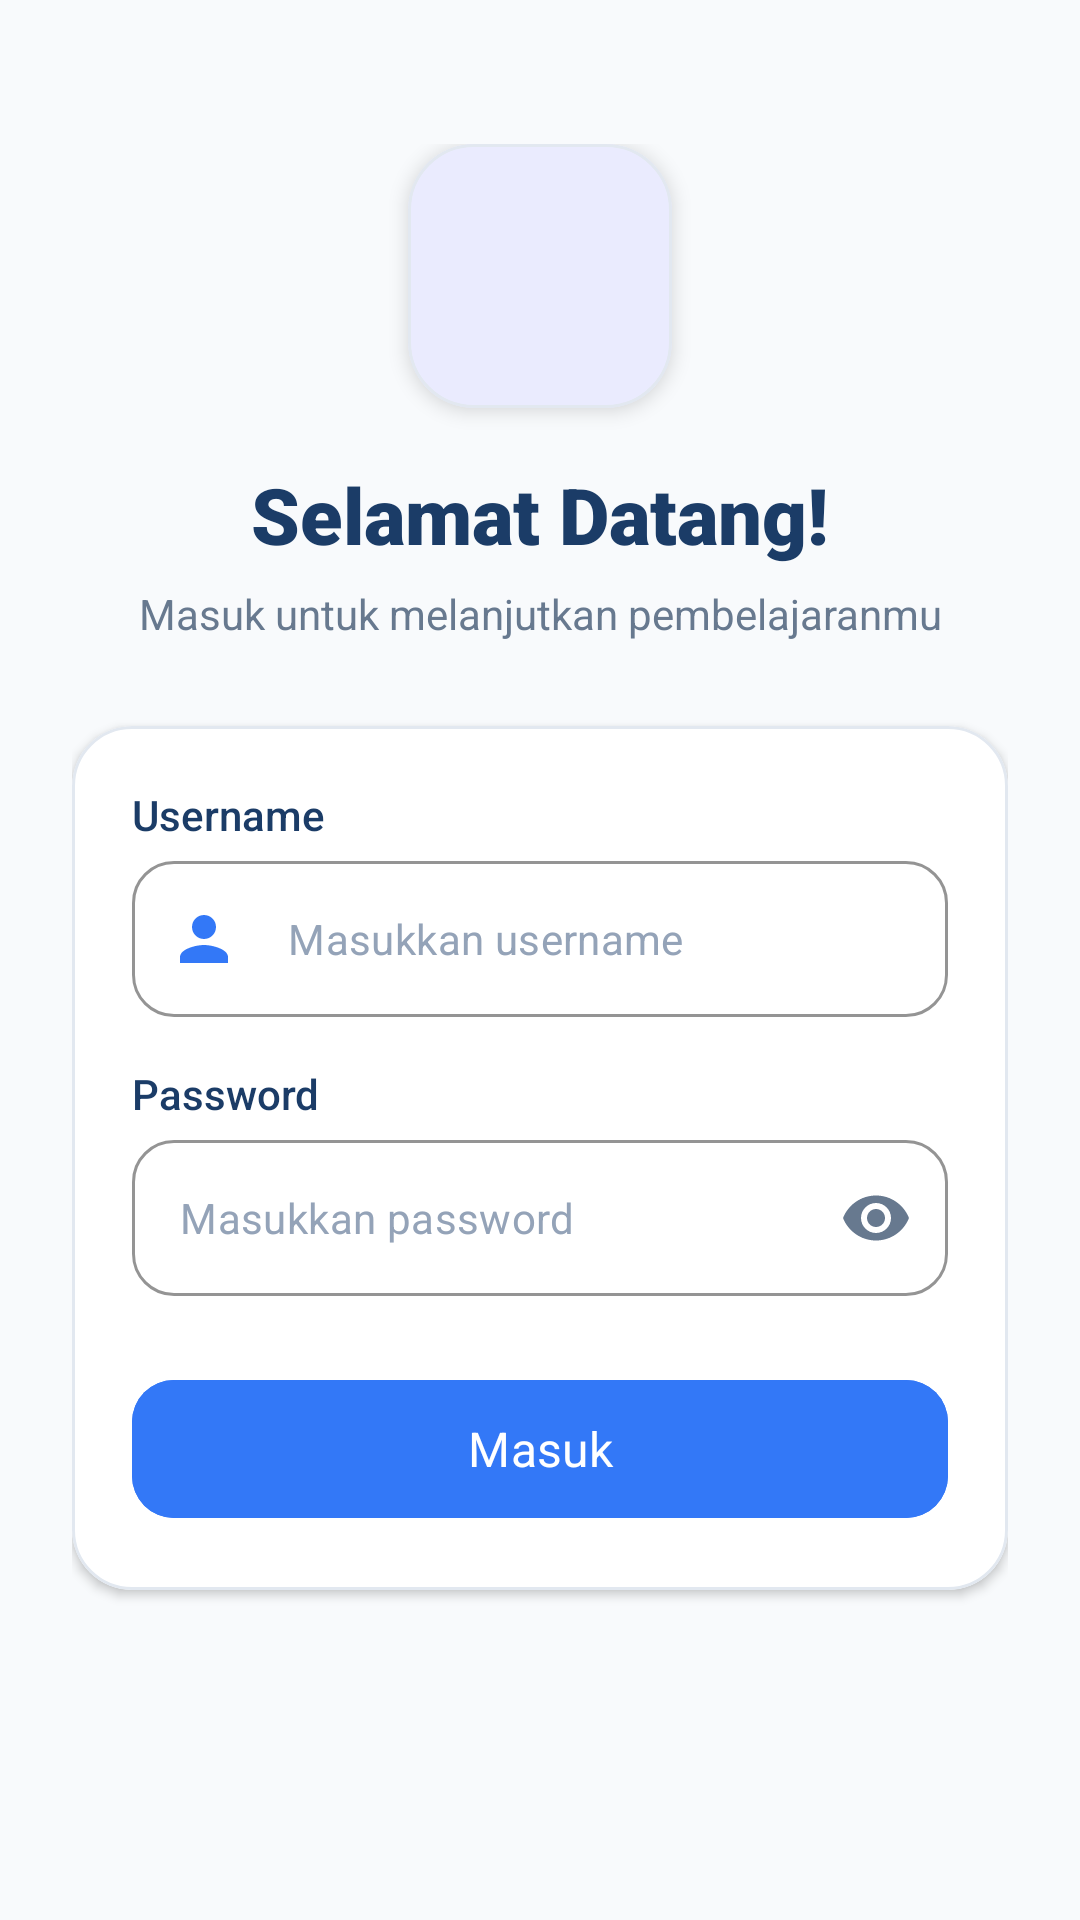

Here is an Android app screen rendered from its layout file. Give the layout XML and the strings, colors and styles it references.
<!-- AndroidManifest.xml: application theme Theme.Edunusa -->
<!-- res/layout/activity_login.xml -->
<?xml version="1.0" encoding="utf-8"?>
<ScrollView xmlns:android="http://schemas.android.com/apk/res/android"
    xmlns:app="http://schemas.android.com/apk/res-auto"
    xmlns:tools="http://schemas.android.com/tools"
    android:layout_width="match_parent"
    android:layout_height="match_parent"
    android:background="@color/bg_screen"
    android:fillViewport="true">

    <androidx.constraintlayout.widget.ConstraintLayout
        android:layout_width="match_parent"
        android:layout_height="wrap_content"
        android:padding="24dp">

<LinearLayout
            android:id="@+id/layoutHeader"
            android:layout_width="match_parent"
            android:layout_height="wrap_content"
            android:layout_marginTop="24dp"
            android:gravity="center_horizontal"
            android:orientation="vertical"
            app:layout_constraintTop_toTopOf="parent">

            <com.google.android.material.card.MaterialCardView
                android:layout_width="88dp"
                android:layout_height="88dp"
                app:cardCornerRadius="22dp"
                app:cardElevation="4dp"
                app:strokeColor="@color/card_stroke"
                app:strokeWidth="1dp">

                <ImageView
                    android:id="@+id/ivLoginLogo"
                    android:layout_width="match_parent"
                    android:layout_height="match_parent"
                    android:contentDescription="@string/app_name"
                    android:padding="6dp"
                    android:scaleType="fitCenter"
                    android:src="@drawable/logo_edunusa" />
            </com.google.android.material.card.MaterialCardView>

            <TextView
                android:id="@+id/tvWelcomeTitle"
                android:layout_width="wrap_content"
                android:layout_height="wrap_content"
                android:layout_marginTop="18dp"
                android:fontFamily="sans-serif-black"
                android:text="@string/login_welcome_title"
                android:textColor="@color/primary_navy"
                android:textSize="26sp"
                android:textStyle="bold" />

            <TextView
                android:id="@+id/tvWelcomeSubtitle"
                android:layout_width="wrap_content"
                android:layout_height="wrap_content"
                android:layout_marginTop="6dp"
                android:fontFamily="sans-serif"
                android:gravity="center"
                android:text="@string/login_welcome_subtitle"
                android:textColor="@color/text_secondary"
                android:textSize="14sp" />
        </LinearLayout>

<com.google.android.material.card.MaterialCardView
            android:id="@+id/cardLoginForm"
            android:layout_width="match_parent"
            android:layout_height="wrap_content"
            android:layout_marginTop="28dp"
            app:cardBackgroundColor="@color/white"
            app:cardCornerRadius="20dp"
            app:cardElevation="2dp"
            app:layout_constraintTop_toBottomOf="@id/layoutHeader"
            app:strokeColor="@color/card_stroke"
            app:strokeWidth="1dp">

            <LinearLayout
                android:layout_width="match_parent"
                android:layout_height="wrap_content"
                android:orientation="vertical"
                android:padding="20dp">

<TextView
                    android:layout_width="wrap_content"
                    android:layout_height="wrap_content"
                    android:fontFamily="sans-serif-medium"
                    android:text="@string/username_label"
                    android:textColor="@color/primary_navy"
                    android:textSize="14sp" />

<com.google.android.material.textfield.TextInputLayout
                    android:id="@+id/tilUsername"
                    style="@style/Widget.MaterialComponents.TextInputLayout.OutlinedBox"
                    android:layout_width="match_parent"
                    android:layout_height="wrap_content"
                    android:layout_marginTop="6dp"
                    app:boxCornerRadiusBottomEnd="14dp"
                    app:boxCornerRadiusBottomStart="14dp"
                    app:boxCornerRadiusTopEnd="14dp"
                    app:boxCornerRadiusTopStart="14dp"
                    app:boxStrokeColor="@color/brand_blue"
                    app:hintEnabled="false"
                    app:startIconDrawable="@drawable/ic_person"
                    app:startIconTint="@color/brand_blue">

                    <com.google.android.material.textfield.TextInputEditText
                        android:id="@+id/etUsername"
                        android:layout_width="match_parent"
                        android:layout_height="52dp"
                        android:fontFamily="sans-serif"
                        android:hint="@string/username_hint"
                        android:imeOptions="actionNext"
                        android:inputType="text"
                        android:paddingVertical="12dp"
                        android:textColor="@color/primary_navy"
                        android:textColorHint="@color/text_muted"
                        android:textSize="14sp" />
                </com.google.android.material.textfield.TextInputLayout>

<TextView
                    android:layout_width="wrap_content"
                    android:layout_height="wrap_content"
                    android:layout_marginTop="16dp"
                    android:fontFamily="sans-serif-medium"
                    android:text="@string/password_label"
                    android:textColor="@color/primary_navy"
                    android:textSize="14sp" />

<com.google.android.material.textfield.TextInputLayout
                    android:id="@+id/tilPassword"
                    style="@style/Widget.MaterialComponents.TextInputLayout.OutlinedBox"
                    android:layout_width="match_parent"
                    android:layout_height="wrap_content"
                    android:layout_marginTop="6dp"
                    app:boxCornerRadiusBottomEnd="14dp"
                    app:boxCornerRadiusBottomStart="14dp"
                    app:boxCornerRadiusTopEnd="14dp"
                    app:boxCornerRadiusTopStart="14dp"
                    app:boxStrokeColor="@color/brand_blue"
                    app:endIconMode="password_toggle"
                    app:endIconTint="@color/text_secondary"
                    app:hintEnabled="false"
                    app:startIconDrawable="@drawable/ic_lock"
                    app:startIconTint="@color/brand_blue">

                    <com.google.android.material.textfield.TextInputEditText
                        android:id="@+id/etPassword"
                        android:layout_width="match_parent"
                        android:layout_height="52dp"
                        android:fontFamily="sans-serif"
                        android:hint="@string/password_hint"
                        android:imeOptions="actionDone"
                        android:inputType="textPassword"
                        android:paddingVertical="12dp"
                        android:textColor="@color/primary_navy"
                        android:textColorHint="@color/text_muted"
                        android:textSize="14sp" />
                </com.google.android.material.textfield.TextInputLayout>

<com.google.android.material.button.MaterialButton
                    android:id="@+id/btnLogin"
                    android:layout_width="match_parent"
                    android:layout_height="54dp"
                    android:layout_marginTop="24dp"
                    android:backgroundTint="@color/brand_blue"
                    android:fontFamily="sans-serif-bold"
                    android:text="@string/btn_login_text"
                    android:textAllCaps="false"
                    android:textColor="@color/white"
                    android:textSize="16sp"
                    app:cornerRadius="14dp"
                    app:elevation="3dp" />

            </LinearLayout>
        </com.google.android.material.card.MaterialCardView>

    </androidx.constraintlayout.widget.ConstraintLayout>
</ScrollView>
<!-- resources referenced by this layout -->
<resources>
  <color name="bg_screen">#F8FAFC</color>
  <color name="brand_blue">#3378F7</color>
  <color name="card_stroke">#E2E8F0</color>
  <color name="primary_navy">#1B3C67</color>
  <color name="text_muted">#94A3B8</color>
  <color name="text_secondary">#67798F</color>
  <color name="white">#FFFFFF</color>
  <!-- drawable ic_person (drawable) -->
  <vector xmlns:android="http://schemas.android.com/apk/res/android"
      android:width="24dp"
      android:height="24dp"
      android:viewportWidth="24"
      android:viewportHeight="24">
      <path
          android:fillColor="@color/nav_inactive"
          android:pathData="M12,12c2.21,0 4,-1.79 4,-4s-1.79,-4 -4,-4 -4,1.79 -4,4 1.79,4 4,4zM12,14c-2.67,0 -8,1.34 -8,4v2h16v-2c0,-2.66 -5.33,-4 -8,-4z" />
  </vector>
  <string name="app_name">EduNusa</string>
  <string name="btn_login_text">Masuk</string>
  <string name="login_welcome_subtitle">Masuk untuk melanjutkan pembelajaranmu</string>
  <string name="login_welcome_title">Selamat Datang!</string>
  <string name="password_hint">Masukkan password</string>
  <string name="password_label">Password</string>
  <string name="username_hint">Masukkan username</string>
  <string name="username_label">Username</string>
  <style name="Theme.Edunusa" parent="Base.Theme.Edunusa" />
  <color name="nav_inactive">#8898AA</color>
  <style name="Base.Theme.Edunusa" parent="Theme.Material3.Light.NoActionBar">
          <item name="colorPrimary">@color/brand_blue</item>
          <item name="colorPrimaryVariant">@color/brand_blue_dark</item>
          <item name="colorOnPrimary">@color/white</item>
          <item name="colorSecondary">@color/primary_navy</item>
          <item name="colorOnSecondary">@color/white</item>
          
  
          <item name="android:windowBackground">@color/bg_screen</item>
          <item name="android:statusBarColor">@color/white</item>
          <item name="android:windowLightStatusBar">true</item>
      </style>
  <color name="brand_blue_dark">#205FD1</color>
</resources>
